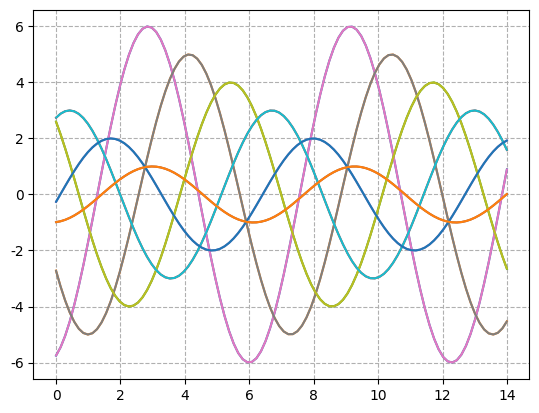
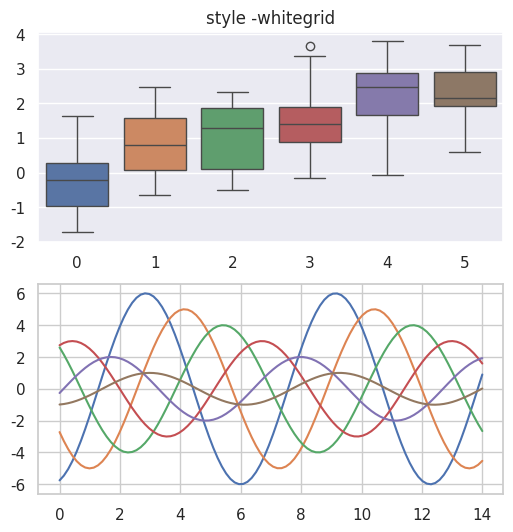
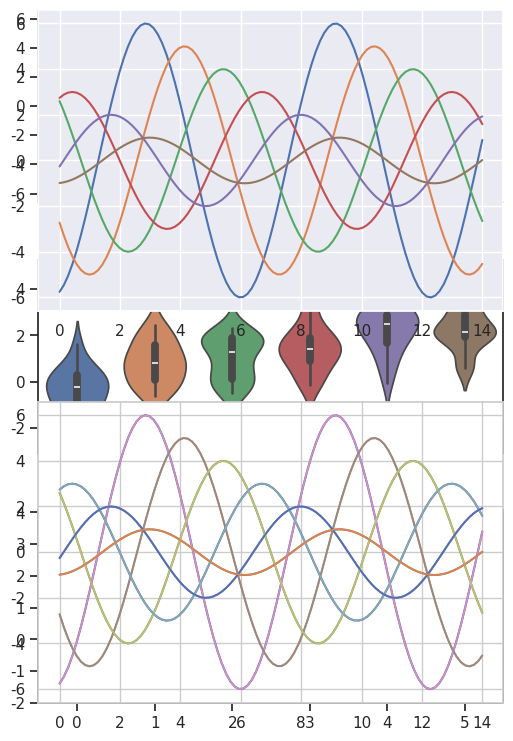

These charts were generated, in order, by the following Python code:
# -*- coding: utf-8 -*-
"""
Created on Fri Nov  1 10:46:18 2019

@author: lindsay.hu
"""

'''

【课程2.2】整体风格设置

对图表整体颜色、比例等进行风格设置，包括颜色色板
调用系统风格进行数据可视化

set() / set_style() / axes_style() /set_content()

'''

import numpy as np
import pandas as pd
import matplotlib.pyplot as plt
import seaborn as sns


#创建正弦函数及图表
def sinplot(flip=1):
    x = np.linspace(0,14,100)
    for i in range(1,7):
        plt.plot(x,np.sin(x+i*5)*(7-i)*flip)
sinplot()
#创建正弦函数，及出图

#1.set()
sns.set() #默认，暗色风格，网格显示
sinplot()
plt.grid(linestyle='--')

#2.set_style()
#切换seaborn图表风格
#风格选择包括："white","dark","whitegrid","darkgrid","ticks"

fig = plt.figure(figsize=(6,6))

ax1 = fig.add_subplot(2,1,1)
sns.set_style("whitegrid")
data = np.random.normal(size=(20,6)) + np.arange(6)/2
sns.boxplot(data=data)
plt.title('style -whitegrid')
#仍然可以使用matplotlib的参数

ax2 = fig.add_subplot(2,1,2)
#sns.set_style("dark")
sinplot()
#子图显示

#3.despine（
#设置图表坐标轴
#seaborn.despine(fig=None,ax=None,top=True,right=True,left=False,
#bottom=False,offset=None,trim=False)

sns.set_style("ticks")
#设置风格

fig = plt.figure(figsize=(6,9))
plt.subplots_adjust(hspace=0.3)
#创建图表

ax1 = fig.add_subplot(3,1,1)
sinplot()
sns.despine()
#删除了上，右坐标轴

ax2 = fig.add_subplot(3,1,2)
sns.violinplot(data=data)
#sns.despine(offset=10,trim=True)
#offset:与周标准之间的偏移
#trim:为True时，将坐标轴限制在数据最大最小值

ax3 = fig.add_subplot(3,1,3)
sns.boxplot(data=data,palette="deep")
#sns.despine(left=True,right=False)
#top,right,left,bottom:布尔型，为True时不显示

#4.axes_style()
#设置局部图表风格，可学习和with配合的用法
with sns.axes_style("darkgrid"):
    plt.subplot(211)
    sinplot()
#设置局部图表风格，用with做代码块区分

sns.set_style("whitegrid")
plt.subplot(212)  
sinplot()
#外部表格风格

#5.set_content()
#设置显示比例尺度
#选择包括：'paper','notebook','talk','poster'

sns.set_context("paper")
sinplot()
#默认为notebook

